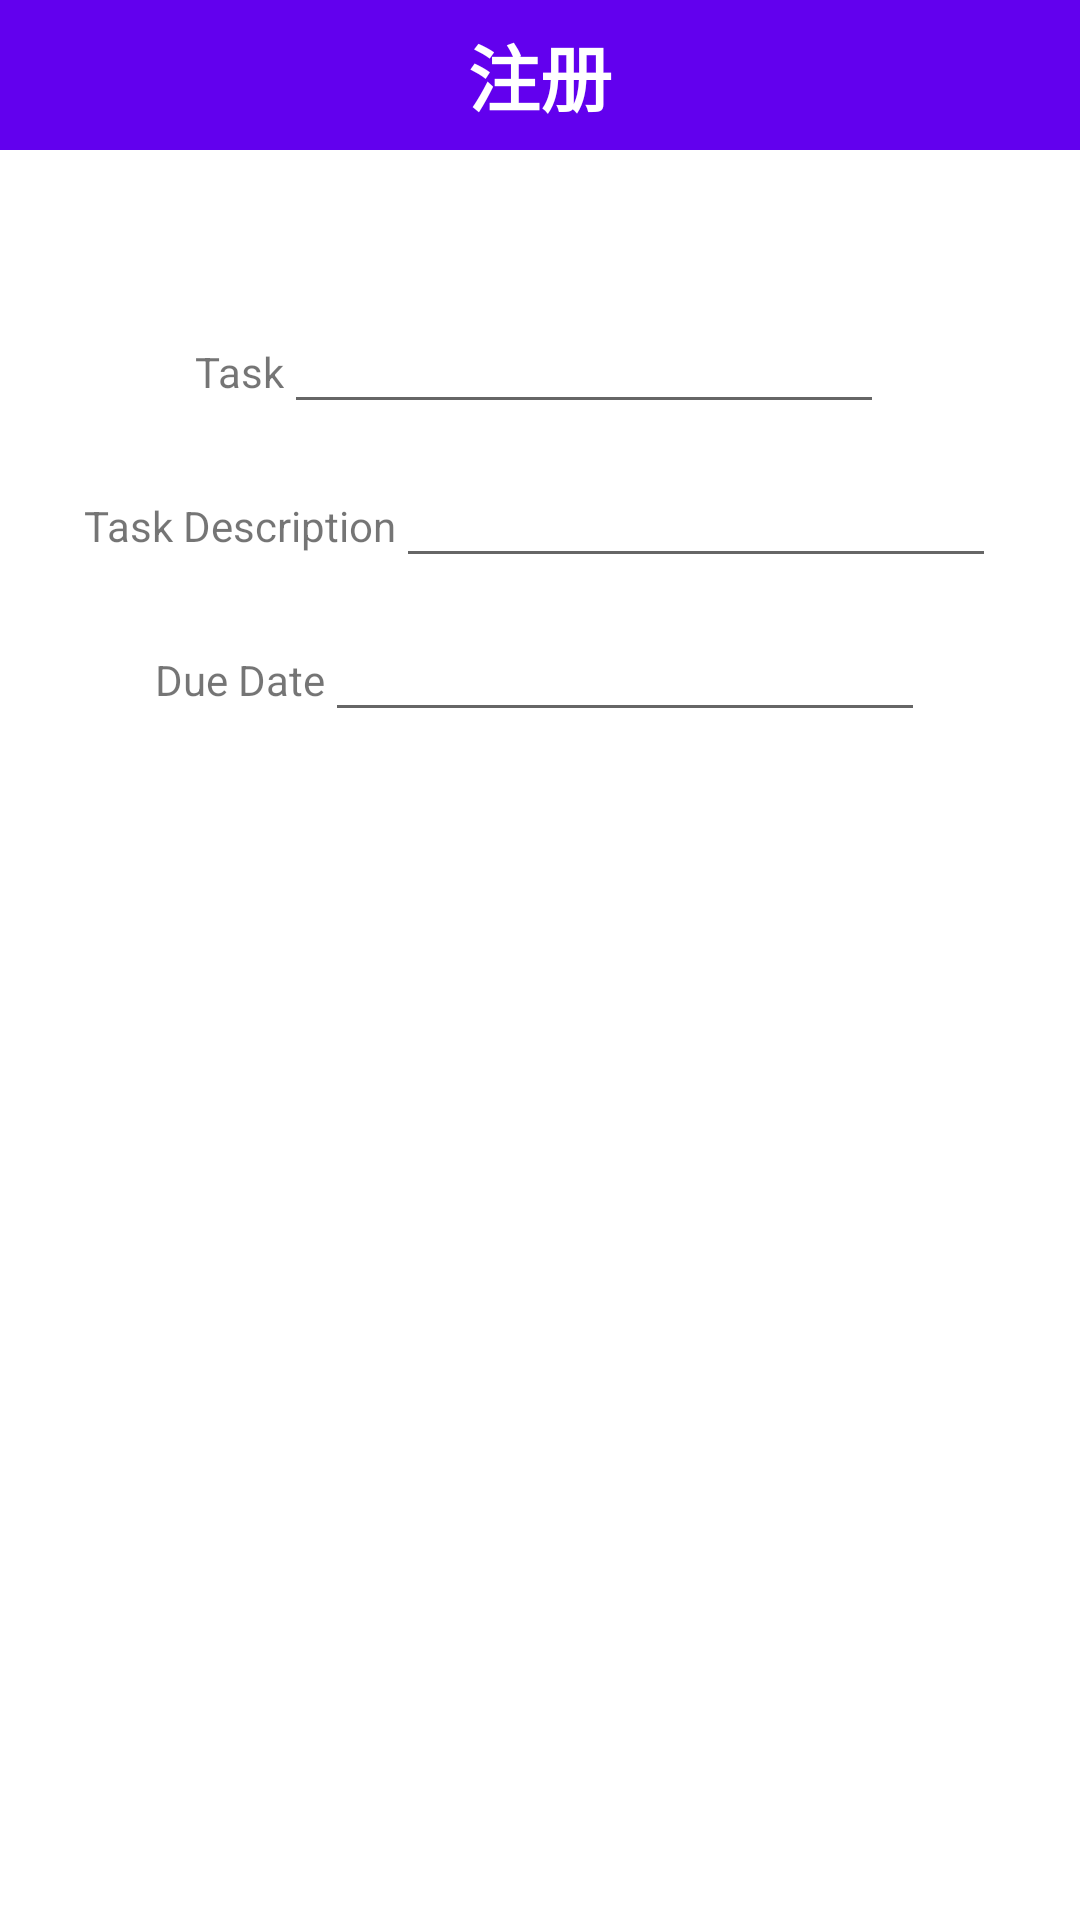

Write the Android layout XML for this screen, with the resource values it uses.
<!-- AndroidManifest.xml: application theme AppTheme -->
<!-- res/layout/activity_qq_ae.xml -->
<?xml version="1.0" encoding="utf-8"?>

<LinearLayout xmlns:android="http://schemas.android.com/apk/res/android"
    android:layout_width="match_parent"
    android:layout_height="match_parent"
    android:background="#fff"


    android:orientation="vertical">

    <TextView
        android:id="@+id/tv_title"

        android:layout_width="match_parent"
        android:layout_height="50dp"
        android:background="@color/colorPrimary"
        android:gravity="center"
        android:text="注册"
        android:textColor="#fff"
        android:textSize="24sp"
        android:textStyle="bold" />


    <LinearLayout
        android:id="@+id/layout_0"
        android:layout_width="wrap_content"
        android:layout_height="wrap_content"
        android:layout_gravity="center"
        android:layout_marginTop="50dp"
        android:orientation="horizontal">

        <TextView

            android:layout_width="wrap_content"
            android:layout_height="wrap_content"
            android:text="Task" />

        <EditText
            android:id="@+id/et_phone"
            android:layout_width="200dp"
            android:layout_height="wrap_content"
            android:layout_toRightOf="@+id/tv_phone"
            android:inputType="textAutoComplete"
            android:maxLength="11" />
    </LinearLayout>

    <LinearLayout
        android:id="@+id/layout_1"
        android:layout_width="wrap_content"
        android:layout_height="wrap_content"
        android:layout_below="@+id/layout_0"
        android:layout_gravity="center"
        android:layout_marginTop="10dp"
        android:orientation="horizontal">

        <TextView
            android:layout_width="wrap_content"
            android:layout_height="wrap_content"
            android:text="Task Description" />

        <EditText
            android:id="@+id/et_teach"
            android:layout_width="200dp"
            android:layout_height="wrap_content"
            android:layout_toRightOf="@+id/tv_phone"
            android:inputType="textAutoComplete" />
    </LinearLayout>

    <LinearLayout

        android:layout_width="wrap_content"
        android:layout_height="wrap_content"
        android:layout_below="@+id/layout_0"
        android:layout_gravity="center"
        android:layout_marginTop="10dp"
        android:orientation="horizontal">

        <TextView
            android:layout_width="wrap_content"
            android:layout_height="wrap_content"
            android:text="Due Date" />

        <EditText
            android:id="@+id/et_data"
            android:layout_width="200dp"
            android:hint=""
            android:layout_height="wrap_content"
            android:layout_toRightOf="@+id/tv_phone"
            android:inputType="datetime" />
    </LinearLayout>
    <RelativeLayout
        android:layout_width="match_parent"
        android:layout_height="wrap_content"
        android:layout_gravity="center"
        android:layout_marginTop="50dp"
        android:gravity="center"
        android:paddingTop="15dp"
        android:paddingBottom="15dp">

        <View
            android:id="@+id/view_0"
            android:layout_width="80dp"
            android:layout_height="0dp"
            android:layout_centerHorizontal="true" />

        <TextView
            android:id="@+id/tv_commit"
            android:layout_width="90dp"
            android:layout_height="40dp"
            android:layout_toLeftOf="@+id/view_0"
            android:background="@drawable/shape_bg_0f8dfb"
            android:gravity="center"
            android:text="Enter"
            android:textColor="#fff"
            android:textSize="20sp" />

        <TextView
            android:id="@+id/tv_cannal"
            android:layout_width="90dp"
            android:layout_height="40dp"
            android:layout_toRightOf="@+id/view_0"
            android:background="@drawable/shape_bg_fafafa"
            android:gravity="center"
            android:text="Cancel"
            android:textColor="#fff"
            android:textSize="20sp" />

    </RelativeLayout>


</LinearLayout>
<!-- resources referenced by this layout -->
<resources>
  <style name="AppTheme" parent="Theme.AppCompat.Light.DarkActionBar">
          
          <item name="colorPrimary">@color/colorPrimary</item>
          <item name="colorPrimaryDark">@color/colorPrimaryDark</item>
          <item name="colorAccent">@color/colorAccent</item>
      </style>
  <!-- not gathered from this repository: default colours our renderer supplied (Android Studio template values) -->
  <color name="colorPrimary">#FF6200EE</color>
  <color name="colorPrimaryDark">#FF3700B3</color>
  <color name="colorAccent">#FF03DAC5</color>
</resources>
